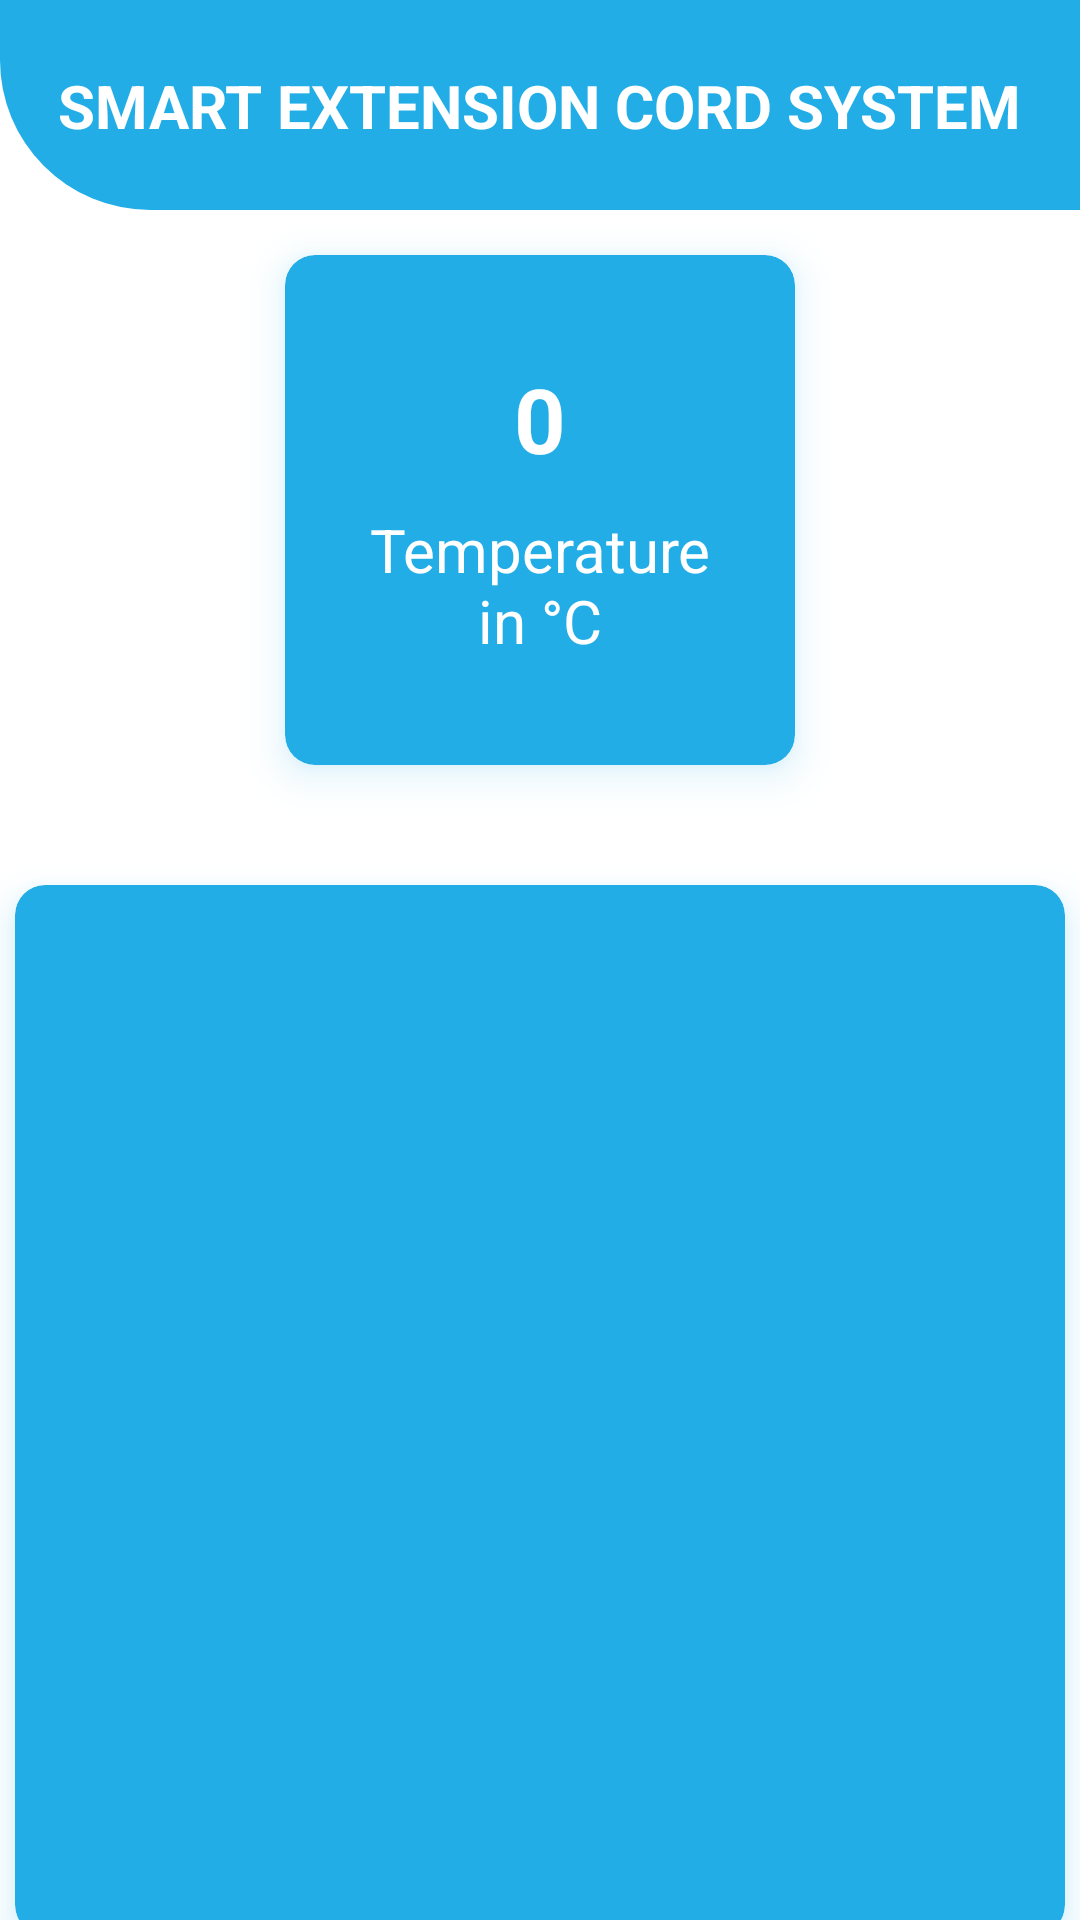

Here is an Android app screen rendered from its layout file. Give the layout XML and the strings, colors and styles it references.
<!-- AndroidManifest.xml: application theme Theme.SmartExtensionCordApp -->
<!-- res/layout/activity_main_dashboard.xml -->
<?xml version="1.0" encoding="utf-8"?>
<androidx.constraintlayout.widget.ConstraintLayout xmlns:android="http://schemas.android.com/apk/res/android"
    xmlns:app="http://schemas.android.com/apk/res-auto"
    xmlns:tools="http://schemas.android.com/tools"
    android:id="@+id/main"
    android:layout_width="match_parent"
    android:layout_height="match_parent"
    tools:context=".MainDashboard"
    android:background="@color/white">

    <androidx.constraintlayout.widget.ConstraintLayout
        android:id="@+id/header"
        android:layout_width="match_parent"
        android:layout_height="70dp"
        android:background="@drawable/top_background"
        app:layout_constraintEnd_toEndOf="parent"
        app:layout_constraintStart_toStartOf="parent"
        app:layout_constraintTop_toTopOf="parent" >

        <TextView
            android:layout_width="wrap_content"
            android:layout_height="wrap_content"
            android:text="Smart Extension Cord System"
            app:layout_constraintBottom_toBottomOf="parent"
            app:layout_constraintEnd_toEndOf="parent"
            app:layout_constraintStart_toStartOf="parent"
            app:layout_constraintTop_toTopOf="parent"
            android:textColor="@color/white"
            android:textSize="20sp"
            android:textStyle="bold"
            android:textAllCaps="true"/>
    </androidx.constraintlayout.widget.ConstraintLayout>

    <LinearLayout
        android:layout_width="match_parent"
        android:layout_height="wrap_content"
        android:layout_marginTop="20dp"
        android:gravity="center"
        android:orientation="vertical"
        app:layout_constraintBottom_toBottomOf="parent"
        app:layout_constraintEnd_toEndOf="parent"
        app:layout_constraintStart_toStartOf="parent"
        app:layout_constraintTop_toBottomOf="@+id/header">

        <androidx.cardview.widget.CardView
            android:layout_width="170dp"
            android:layout_height="170dp"
            android:layout_gravity="center"
            android:layout_margin="20dp"
            android:backgroundTint="#23ADE7"
            app:cardCornerRadius="10dp"
            app:cardElevation="8dp"
            android:outlineAmbientShadowColor="#23ADE7"
            android:outlineSpotShadowColor="#23ADE7">

            <LinearLayout
                android:layout_width="match_parent"
                android:layout_height="match_parent"
                android:orientation="vertical"
                android:layout_margin="20dp"
                android:gravity="center">

                <TextView
                    android:id="@+id/tempValue"
                    android:layout_width="match_parent"
                    android:layout_height="wrap_content"
                    android:text="0"
                    android:textColor="@color/white"
                    android:gravity="center"
                    android:textSize="30sp"
                    android:textStyle="bold"/>

                <TextView
                    android:layout_width="match_parent"
                    android:layout_height="wrap_content"
                    android:text="Temperature in °C"
                    android:textColor="@color/white"
                    android:gravity="center"
                    android:textSize="20sp"
                    android:layout_marginTop="10dp"/>
            </LinearLayout>



        </androidx.cardview.widget.CardView>

        <androidx.cardview.widget.CardView
            android:layout_width="350dp"
            android:layout_height="350dp"
            android:layout_gravity="center"
            android:layout_margin="20dp"
            android:backgroundTint="#23ADE7"
            app:cardCornerRadius="10dp"
            app:cardElevation="8dp"
            android:outlineAmbientShadowColor="#23ADE7"
            android:outlineSpotShadowColor="#23ADE7">

            <Switch
                android:id="@+id/switch_control"
                android:layout_width="wrap_content"
                android:layout_height="wrap_content"
                android:layout_gravity="center"
                android:scaleX="4"
                android:scaleY="4"
                android:track="@drawable/bg_track"
                android:thumb="@drawable/ic_thumb"
                tools:ignore="UseSwitchCompatOrMaterialXml"
                android:checked="false"/>

        </androidx.cardview.widget.CardView>

    </LinearLayout>

</androidx.constraintlayout.widget.ConstraintLayout>
<!-- resources referenced by this layout -->
<resources>
  <!-- drawable top_background (drawable) -->
  <?xml version="1.0" encoding="utf-8"?>
  <shape  xmlns:android="http://schemas.android.com/apk/res/android"
      android:shape="rectangle">
  
      <solid android:color="#23ADE7"/>
      <corners android:bottomLeftRadius="50dp"/>
  
  </shape>
  <style name="Theme.SmartExtensionCordApp" parent="Base.Theme.SmartExtensionCordApp" />
  <style name="Base.Theme.SmartExtensionCordApp" parent="Theme.MaterialComponents.Light.NoActionBar">
          
          <item name="colorPrimary">@color/black</item>
      </style>
  <!-- not gathered from this repository: default colours our renderer supplied (Android Studio template values) -->
  <color name="black">#FF000000</color>
  <color name="white">#FFFFFFFF</color>
</resources>
